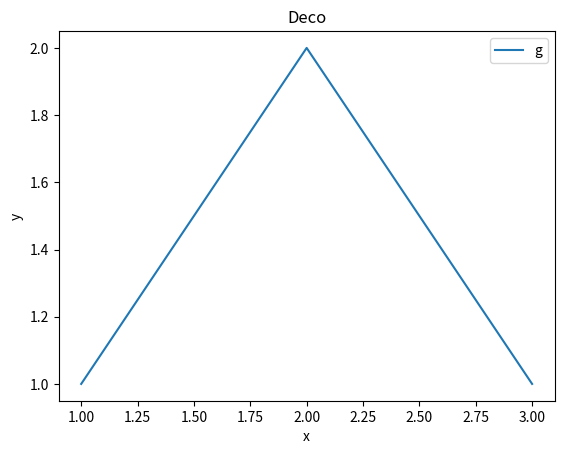

Reproduce this figure in Python.
import matplotlib.pyplot as plt


def saved(path):
    def deco(fn):
        def inner(*a, **k):
            f = fn(*a, **k)
            f.savefig(path)
            return f
        return inner
    return deco


@saved("d.png")
def make():
    fig, ax = plt.subplots(figsize=(6.4, 4.8))
    ax.plot([1, 2, 3], [1, 2, 1], label="g")
    ax.set_xlabel("x")
    ax.set_ylabel("y")
    ax.set_title("Deco")
    ax.legend()
    return fig


make()
